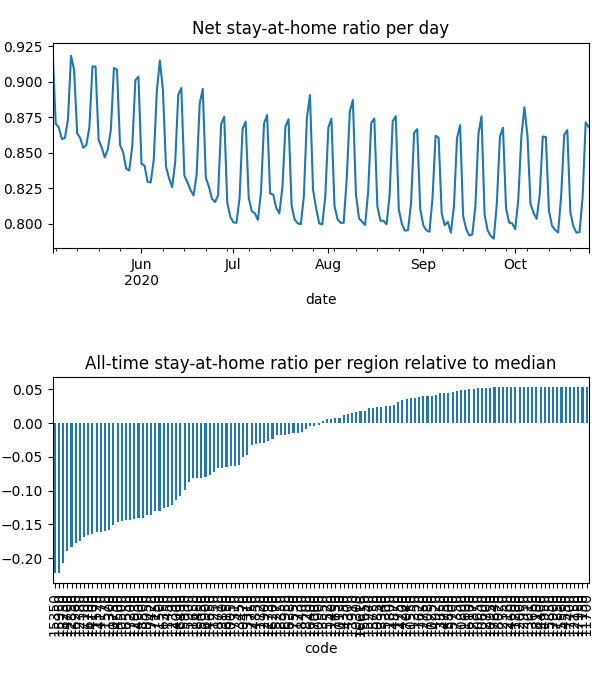

Data behind this chart, as committed beside it:
date, code, km, stay, weight, visit
2020-05-03, 10050, 8.381, 0.9469, 4.584739453663782e-05, 0.0
2020-05-03, 10130, 8.419, 0.9872, 1.9289702390245702e-05, 3.478126564451797e-05
2020-05-03, 10250, , 1.0, 1.598854312111695e-05, 0.0
2020-05-03, 10300, 8.045, 0.9585, 7.053306717205629e-06, 0.0
2020-05-03, 10470, 8.159, 0.9576, 3.1523554470511744e-05, 0.0
2020-05-03, 10500, 11.95, 0.8956, 0.0001952, 0.0525
2020-05-03, 10550, , 1.0, 1.7361556369615098e-05, 0.0
2020-05-03, 10600, , 1.0, 5.797219305124331e-06, 0.0
2020-05-03, 10650, , 1.0, 7.710340249563624e-06, 0.0
2020-05-03, 10750, 13.38, 0.89, 0.0003448, 0.07073
2020-05-03, 10800, , 1.0, 2.836982143383288e-06, 0.0
2020-05-03, 10850, , 1.0, 3.956688990551116e-06, 9.938676024036547e-05
2020-05-03, 10900, 9.47, 0.9777, 4.366794594108686e-05, 0.001812
2020-05-03, 10950, , 1.0, 1.4199839452451259e-06, 0.0
2020-05-03, 11150, , 1.0, 1.2435119520499222e-06, 0.0
2020-05-03, 11200, , 1.0, 3.775679854409005e-07, 0.0
2020-05-03, 11250, 8.292, 0.919, 1.1784198393675084e-05, 0.0
2020-05-03, 11300, 11, 0.8837, 2.902415501623582e-05, 0.008739
2020-05-03, 11350, , 1.0, 1.9140914161900292e-05, 0.0
2020-05-03, 11400, 8.992, 0.9782, 8.283892160939855e-06, 0.0004299
2020-05-03, 11450, 15.22, 0.9054, 9.25372559684879e-05, 0.01291
2020-05-03, 11500, 15.05, 0.9021, 0.0001631, 0.02273
2020-05-03, 11520, 10.44, 0.8886, 5.469474740847641e-05, 0.01748
2020-05-03, 11570, 11.64, 0.8819, 0.0003003, 0.08633
2020-05-03, 11600, , 1.0, 1.663436617844161e-06, 0.0
2020-05-03, 11650, 10.18, 0.9431, 0.0002155, 0.001041
2020-05-03, 11700, , 1.0, 5.868719773700953e-07, 0.0
2020-05-03, 11720, 9.862, 0.981, 5.6232542978737974e-05, 0.001433
2020-05-03, 11730, 9.645, 0.9911, 3.081587988578446e-05, 0.0
2020-05-03, 11750, , 1.0, 3.0903118808369357e-06, 0.0
2020-05-03, 11800, 8.438, 0.9971, 3.275750524631254e-05, 0.0
2020-05-03, 12000, , 1.0, 2.1847887347583577e-06, 0.0
2020-05-03, 12150, , 1.0, 1.7424729615096454e-06, 0.0
2020-05-03, 12160, , 1.0, 6.898823733979932e-06, 0.0
2020-05-03, 12350, , 1.0, 7.595389174741029e-06, 0.0
2020-05-03, 12380, 12.68, 0.8724, 0.0002136, 0.07438
2020-05-03, 12390, 8.817, 0.9361, 4.18224423639059e-05, 0.0
2020-05-03, 12700, , 1.0, 5.091069090313102e-06, 0.0
2020-05-03, 12730, , 1.0, 4.950556187992921e-06, 0.0
2020-05-03, 12750, , 1.0, 1.4912298385898396e-05, 0.0
2020-05-03, 12850, 12.22, 0.8741, 0.0001484, 0.04988
2020-05-03, 12870, , 1.0, 1.1438844651498754e-05, 0.0
2020-05-03, 12900, , 1.0, 5.795371657790743e-06, 0.0
2020-05-03, 12930, 11.51, 0.8855, 0.000107, 0.02754
2020-05-03, 12950, , 1.0, 1.9890891100775148e-06, 0.0
2020-05-03, 13010, , 1.0, 4.278384761175877e-06, 0.0
2020-05-03, 13310, 8.031, 0.9419, 2.2034040628059256e-05, 0.0
2020-05-03, 13340, , 1.0, 5.033364605292298e-06, 0.0
2020-05-03, 13450, 8.075, 0.9591, 2.419934443947769e-05, 0.0
2020-05-03, 13550, , 1.0, 7.57227012764493e-06, 0.0
2020-05-03, 13660, , 1.0, 1.4651279435043639e-06, 0.0
2020-05-03, 13800, 13.95, 0.9803, 5.103327060078242e-05, 0.00158
2020-05-03, 13850, , 1.0, 2.0766239199249526e-06, 0.0
2020-05-03, 13910, , 1.0, 1.0360488436957605e-05, 0.0
2020-05-03, 14000, 11.8, 0.9329, 7.967141843438148e-05, 0.01264
2020-05-03, 14100, 10.35, 0.89, 1.547083423972292e-05, 0.00504
2020-05-03, 14170, 11.37, 0.8891, 0.0001484, 0.04502
2020-05-03, 14200, , 1.0, 1.1288059517614045e-05, 0.0
2020-05-03, 14300, , 1.0, 3.5759519527560577e-06, 0.0
2020-05-03, 14350, , 1.0, 1.55476508940709e-05, 0.0
... 22,468 more rows
